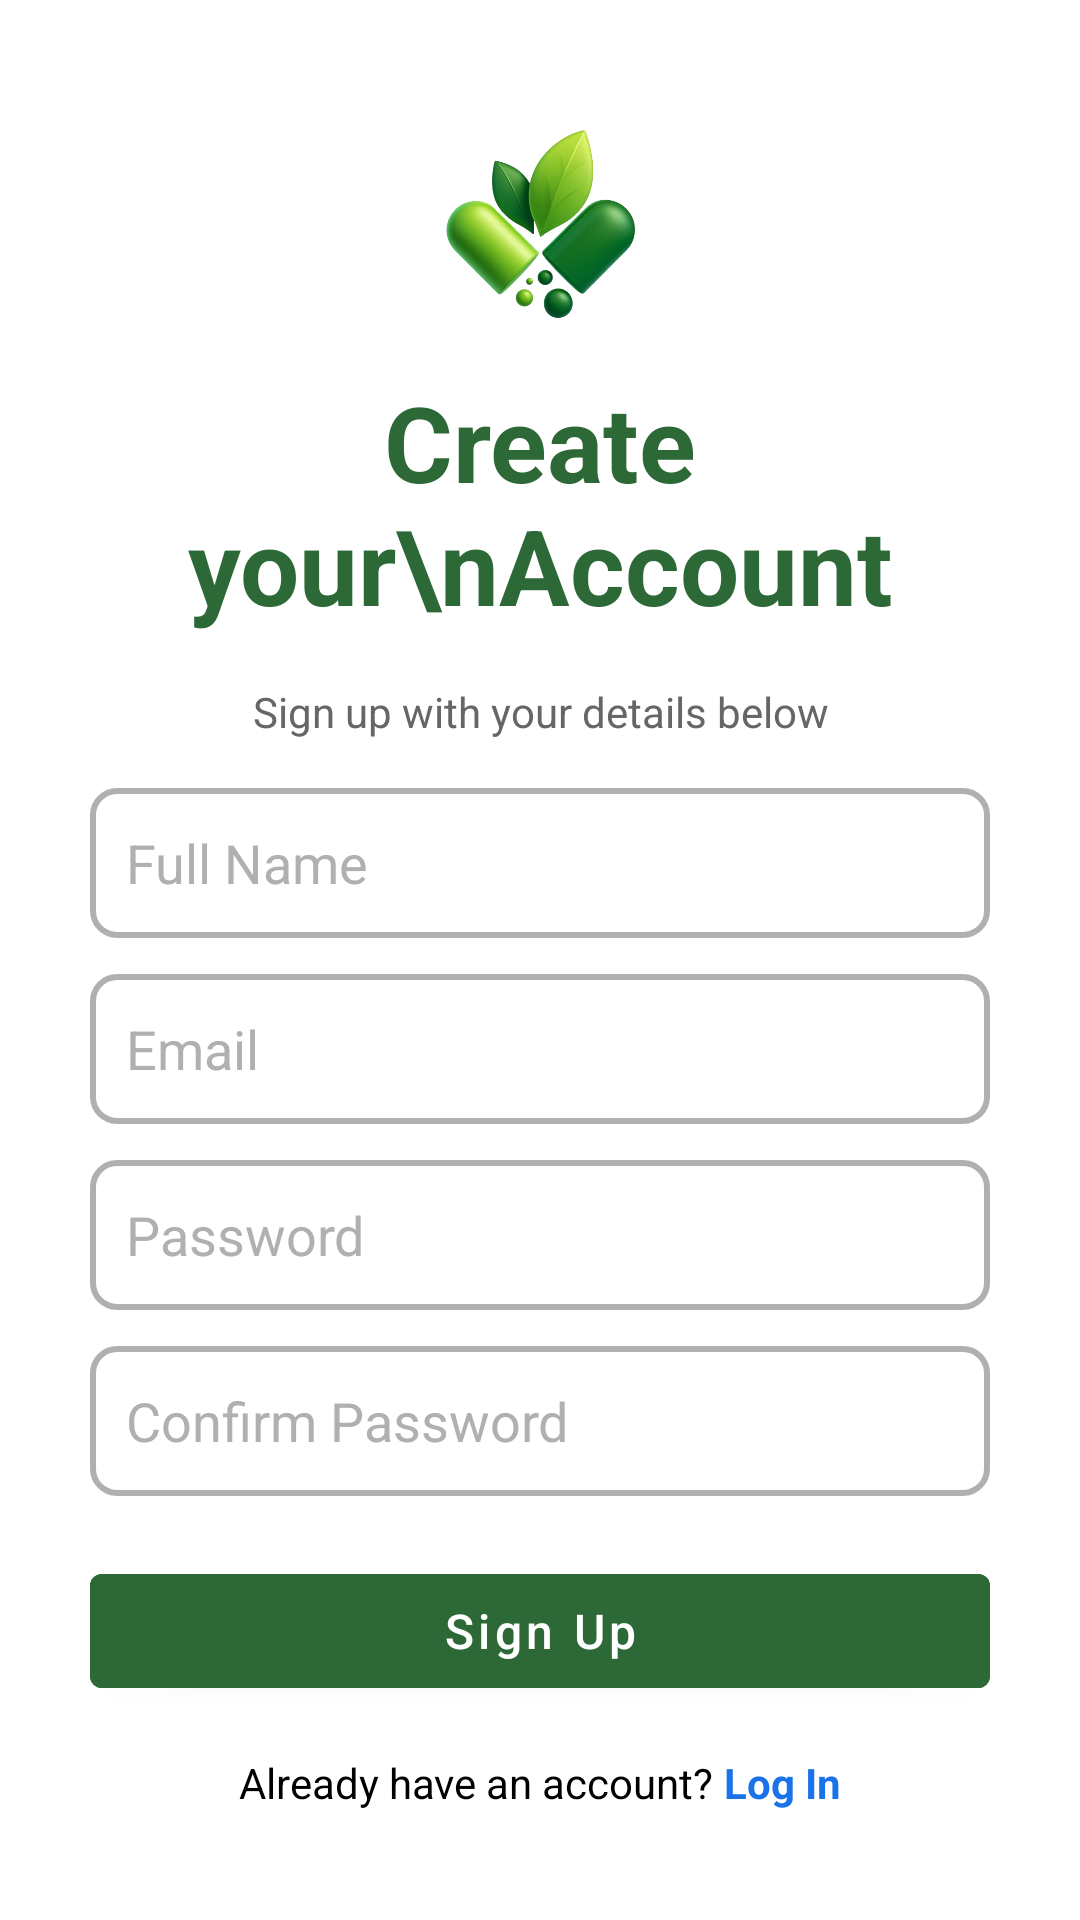

Layout XML and referenced resources for this Android screen:
<!-- AndroidManifest.xml: application theme Theme.MedAssist -->
<!-- res/layout/signup_activity.xml -->
<?xml version="1.0" encoding="utf-8"?>
<FrameLayout
    xmlns:android="http://schemas.android.com/apk/res/android"
    android:layout_width="match_parent"
    android:layout_height="match_parent">

    
    <ImageView
        android:layout_width="match_parent"
        android:layout_height="match_parent"
        android:src="@drawable/screen"
        android:scaleType="centerCrop" />

    <ScrollView
        android:layout_width="match_parent"
        android:layout_height="wrap_content"
        android:layout_gravity="center"
        android:fillViewport="true">

        <LinearLayout
            android:layout_width="match_parent"
            android:layout_height="wrap_content"
            android:gravity="center_horizontal"
            android:orientation="vertical"
            android:paddingLeft="30dp"
            android:paddingRight="30dp">

            
            <ImageView
                android:id="@+id/signup_icon"
                android:layout_width="80dp"
                android:layout_height="80dp"
                android:layout_gravity="center"
                android:contentDescription="Sign Up Icon"
                android:scaleType="fitCenter"
                android:src="@drawable/logo2" />

            
            <TextView
                android:id="@+id/title_signup"
                android:layout_width="match_parent"
                android:layout_height="wrap_content"
                android:layout_marginTop="8dp"
                android:gravity="center_horizontal"
                android:text="Create your\nAccount"
                android:textColor="@color/green"
                android:textSize="35sp"
                android:textStyle="bold" />

            
            <TextView
                android:id="@+id/subtitle_signup"
                android:layout_width="match_parent"
                android:layout_height="wrap_content"
                android:layout_marginTop="16dp"
                android:gravity="center"
                android:text="Sign up with your details below"
                android:textColor="#666"
                android:textSize="14sp" />

            
            <EditText
                android:id="@+id/etUsername"
                android:layout_width="match_parent"
                android:layout_height="50dp"
                android:layout_marginTop="16dp"
                android:background="@drawable/edittext_outline"
                android:hint="Full Name"
                android:inputType="textPersonName"
                android:padding="12dp"
                android:textColor="#000000"
                android:textColorHint="#B0B0B0" />

            
            <EditText
                android:id="@+id/etEmail"
                android:layout_width="match_parent"
                android:layout_height="50dp"
                android:layout_marginTop="12dp"
                android:background="@drawable/edittext_outline"
                android:hint="Email"
                android:inputType="textEmailAddress"
                android:padding="12dp"
                android:textColor="#000000"
                android:textColorHint="#B0B0B0" />

            
            <EditText
                android:id="@+id/etPassword"
                android:layout_width="match_parent"
                android:layout_height="50dp"
                android:layout_marginTop="12dp"
                android:background="@drawable/edittext_outline"
                android:hint="Password"
                android:inputType="textPassword"
                android:padding="12dp"
                android:textColor="#000000"
                android:textColorHint="#B0B0B0" />

            
            <EditText
                android:id="@+id/etConfirmPassword"
                android:layout_width="match_parent"
                android:layout_height="50dp"
                android:layout_marginTop="12dp"
                android:background="@drawable/edittext_outline"
                android:hint="Confirm Password"
                android:inputType="textPassword"
                android:padding="12dp"
                android:textColor="#000000"
                android:textColorHint="#B0B0B0" />

            
            <com.google.android.material.button.MaterialButton
                android:id="@+id/btnSignUp"
                android:layout_width="match_parent"
                android:layout_height="50dp"
                android:layout_marginTop="20dp"
                android:backgroundTint="@color/green"
                android:text="Sign Up"
                android:textAllCaps="false"
                android:textColor="@android:color/white"
                android:textSize="16sp" />

            
            <LinearLayout
                android:layout_width="wrap_content"
                android:layout_height="wrap_content"
                android:layout_marginTop="16dp"
                android:gravity="center"
                android:orientation="horizontal">

                <TextView
                    android:layout_width="wrap_content"
                    android:layout_height="wrap_content"
                    android:text="Already have an account? "
                    android:textColor="#000000"
                    android:textSize="14sp" />

                <TextView
                    android:id="@+id/tvLogin"
                    android:layout_width="wrap_content"
                    android:layout_height="wrap_content"
                    android:text="Log In"
                    android:textColor="#1A73E8"
                    android:textSize="14sp"
                    android:textStyle="bold" />
            </LinearLayout>

        </LinearLayout>
    </ScrollView>
</FrameLayout>
<!-- resources referenced by this layout -->
<resources>
  <color name="green">#2D6936</color>
  <!-- drawable edittext_outline (drawable) -->
  <?xml version="1.0" encoding="utf-8"?>
  <shape xmlns:android="http://schemas.android.com/apk/res/android"
      android:shape="rectangle">
  
      
      <solid android:color="#FFFFFF" />
  
      
      <stroke
          android:width="2dp"
          android:color="#B0B0B0" /> 
  
      
      <corners android:radius="8dp" />
  
      
      <padding
          android:left="8dp"
          android:top="8dp"
          android:right="8dp"
          android:bottom="8dp"/>
  </shape>
  <!-- drawable logo2: png bitmap (drawable, 154250 bytes) -->
  <style name="Theme.MedAssist" parent="Theme.MaterialComponents.Light.NoActionBar">
          
          <item name="colorPrimary">@color/purple_500</item>
          <item name="colorPrimaryVariant">@color/purple_700</item>
          <item name="colorOnPrimary">@color/white</item>
          
          <item name="colorSecondary">@color/teal_200</item>
          <item name="colorSecondaryVariant">@color/teal_700</item>
          <item name="colorOnSecondary">@color/black</item>
          
          <item name="android:statusBarColor">@android:color/white</item>
          <item name="android:navigationBarColor">@android:color/white</item>
          <item name="android:windowLightStatusBar">true</item>
          <item name="android:windowLightNavigationBar">true</item>
      </style>
  <color name="purple_500">#FF6200EE</color>
  <color name="purple_700">#FF3700B3</color>
  <color name="white">#FFFFFFFF</color>
  <color name="teal_200">#FF03DAC5</color>
  <color name="teal_700">#FF018786</color>
  <color name="black">#FF000000</color>
</resources>
